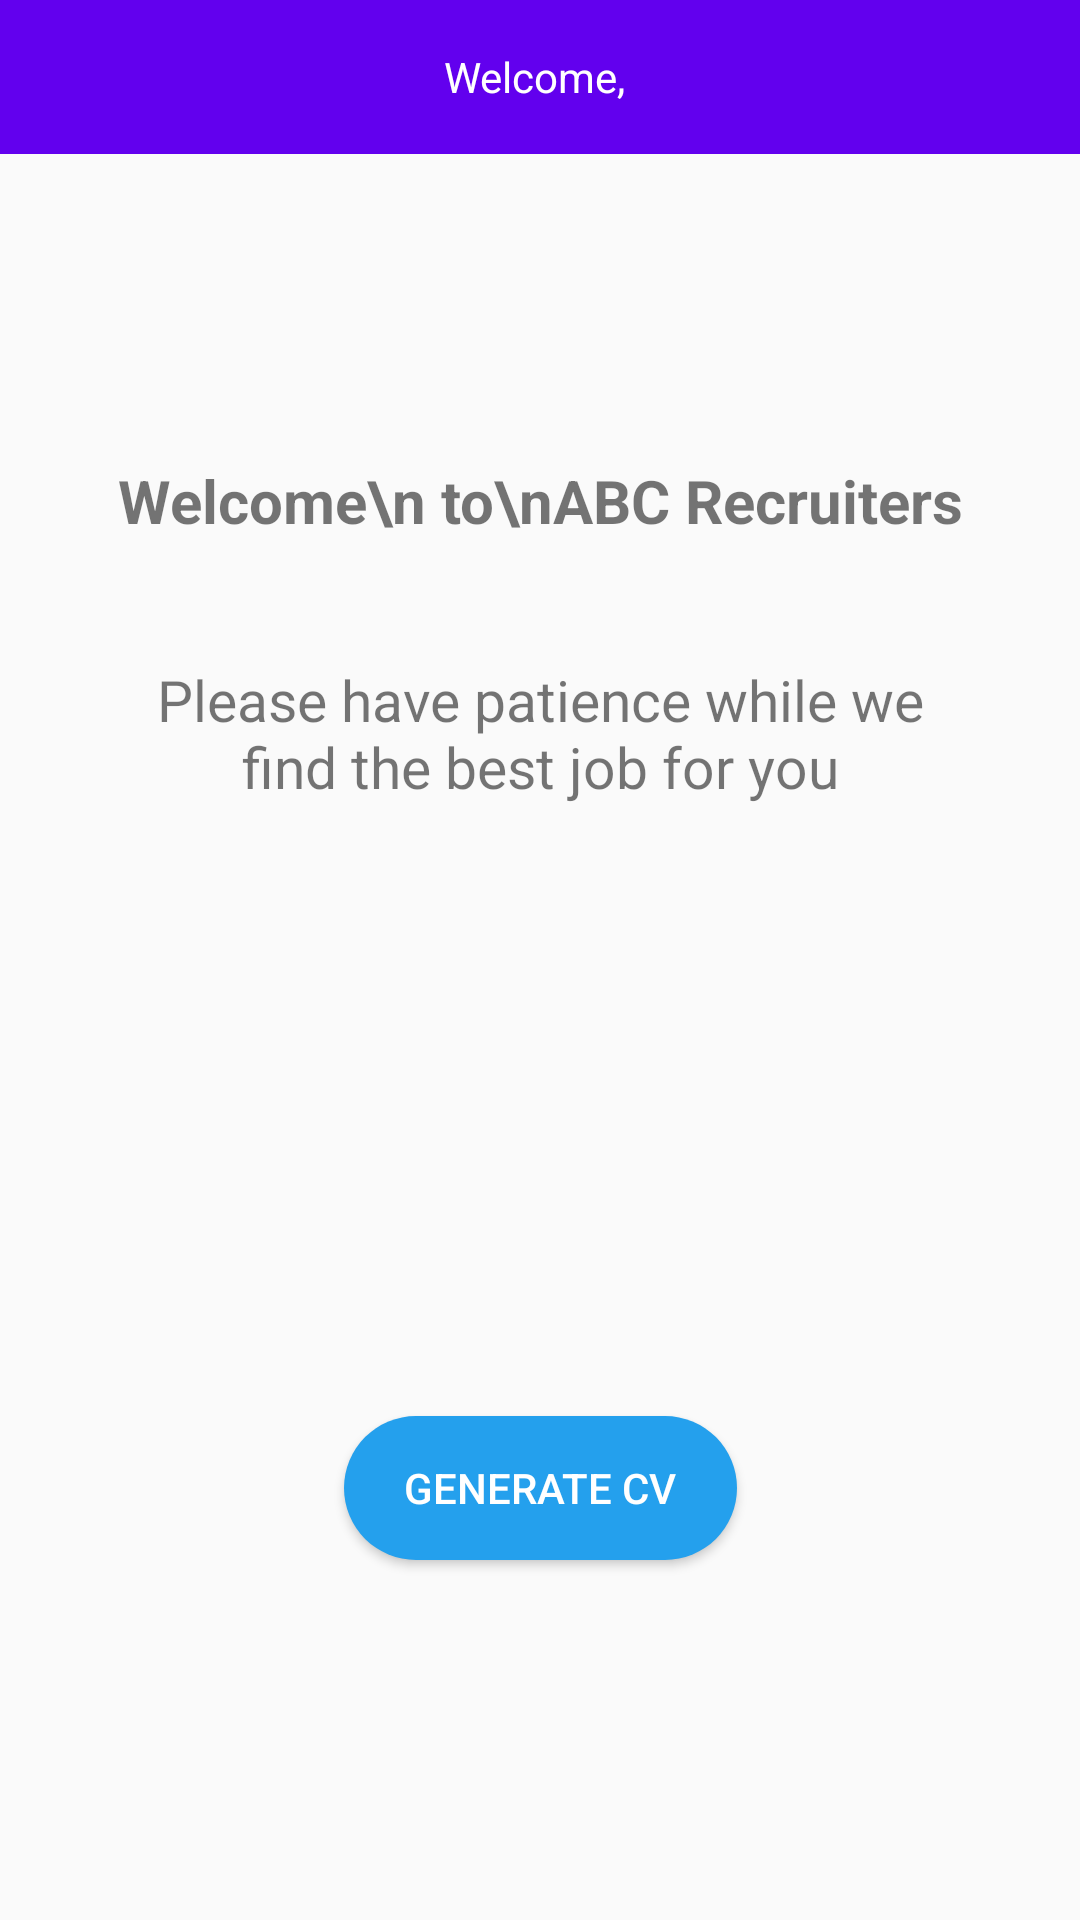

The Android layout XML behind this screen, and the referenced resources:
<!-- AndroidManifest.xml: application theme Theme.AppCompat.Light.NoActionBar -->
<!-- res/layout/activity_job_seeker.xml -->
<?xml version="1.0" encoding="utf-8"?>
<androidx.constraintlayout.widget.ConstraintLayout xmlns:android="http://schemas.android.com/apk/res/android"
    xmlns:app="http://schemas.android.com/apk/res-auto"
    xmlns:tools="http://schemas.android.com/tools"
    android:layout_width="match_parent"
    android:layout_height="match_parent"
    tools:context=".JobSeekerActivity">

    <androidx.constraintlayout.widget.Guideline
        android:id="@+id/guide_topBar"
        android:orientation="horizontal"
        android:layout_width="wrap_content"
        android:layout_height="wrap_content"
        app:layout_constraintGuide_percent="0.08"/>

    <LinearLayout
        android:layout_width="match_parent"
        android:layout_height="0dp"
        android:gravity="center"
        android:background="@color/colorPrimary"
        app:layout_constraintStart_toStartOf="parent"
        app:layout_constraintTop_toTopOf="parent"
        app:layout_constraintBottom_toTopOf="@id/guide_topBar">

        <TextView
            android:layout_width="wrap_content"
            android:layout_height="wrap_content"
            android:text="Welcome, "
            android:textColor="#ffff"/>

        <TextView
            android:id="@+id/txt_user"
            android:layout_width="wrap_content"
            android:layout_height="wrap_content"
            android:text=""
            android:textStyle="bold"
            android:textColor="#ffff"/>

    </LinearLayout>

    <TextView
        android:id="@+id/txt_welcome"
        android:layout_width="wrap_content"
        android:layout_height="wrap_content"
        android:gravity="center"
        android:textStyle="bold"
        android:textSize="20sp"
        android:text="Welcome\n to\nABC Recruiters"
        app:layout_constraintStart_toStartOf="parent"
        app:layout_constraintEnd_toEndOf="parent"
        app:layout_constraintBottom_toBottomOf="parent"
        app:layout_constraintTop_toTopOf="parent"
        app:layout_constraintVertical_bias="0.25"/>

    <androidx.constraintlayout.widget.Guideline
        android:id="@+id/guide_left"
        android:layout_width="wrap_content"
        android:layout_height="wrap_content"
        android:orientation="vertical"
        app:layout_constraintGuide_percent="0.1"/>

    <androidx.constraintlayout.widget.Guideline
        android:id="@+id/guide_right"
        android:layout_width="wrap_content"
        android:layout_height="wrap_content"
        android:orientation="vertical"
        app:layout_constraintGuide_percent="0.9"/>

    <TextView
        android:layout_width="0dp"
        android:layout_height="wrap_content"
        android:textSize="19sp"
        android:text="Please have patience while we find the best job for you"
        app:layout_constraintStart_toStartOf="@id/guide_left"
        app:layout_constraintEnd_toEndOf="@id/guide_right"
        app:layout_constraintTop_toBottomOf="@id/txt_welcome"
        android:layout_marginTop="40dp"
        android:gravity="center"/>

    <Button
        android:id="@+id/btn_generateCV"
        android:layout_width="wrap_content"
        android:layout_height="wrap_content"
        android:text="Generate CV"
        android:paddingHorizontal="20dp"
        android:background="@drawable/shap_button"
        android:textColor="#ffff"
        app:layout_constraintStart_toStartOf="@id/guide_left"
        app:layout_constraintEnd_toEndOf="@id/guide_right"
        app:layout_constraintBottom_toBottomOf="parent"
        android:layout_marginBottom="120dp"/>

    <TextView
        android:id="@+id/txt_directory"
        android:layout_width="0dp"
        android:layout_height="wrap_content"
        android:textColor="#000"
        android:text="File saved to"
        android:visibility="invisible"
        android:layout_marginTop="15dp"
        app:layout_constraintStart_toStartOf="@id/guide_left"
        app:layout_constraintEnd_toEndOf="@id/guide_right"
        app:layout_constraintTop_toBottomOf="@id/btn_generateCV"/>



</androidx.constraintlayout.widget.ConstraintLayout>
<!-- resources referenced by this layout -->
<resources>
  <!-- drawable shap_button (drawable) -->
  <?xml version="1.0" encoding="utf-8"?>
  <shape android:shape="rectangle" xmlns:android="http://schemas.android.com/apk/res/android">
  
      <corners android:radius="30dp"/>
      <solid android:color="#24a0ed"/>
  
  </shape>
  <!-- not gathered from this repository: default colours our renderer supplied (Android Studio template values) -->
  <color name="colorPrimary">#FF6200EE</color>
</resources>
